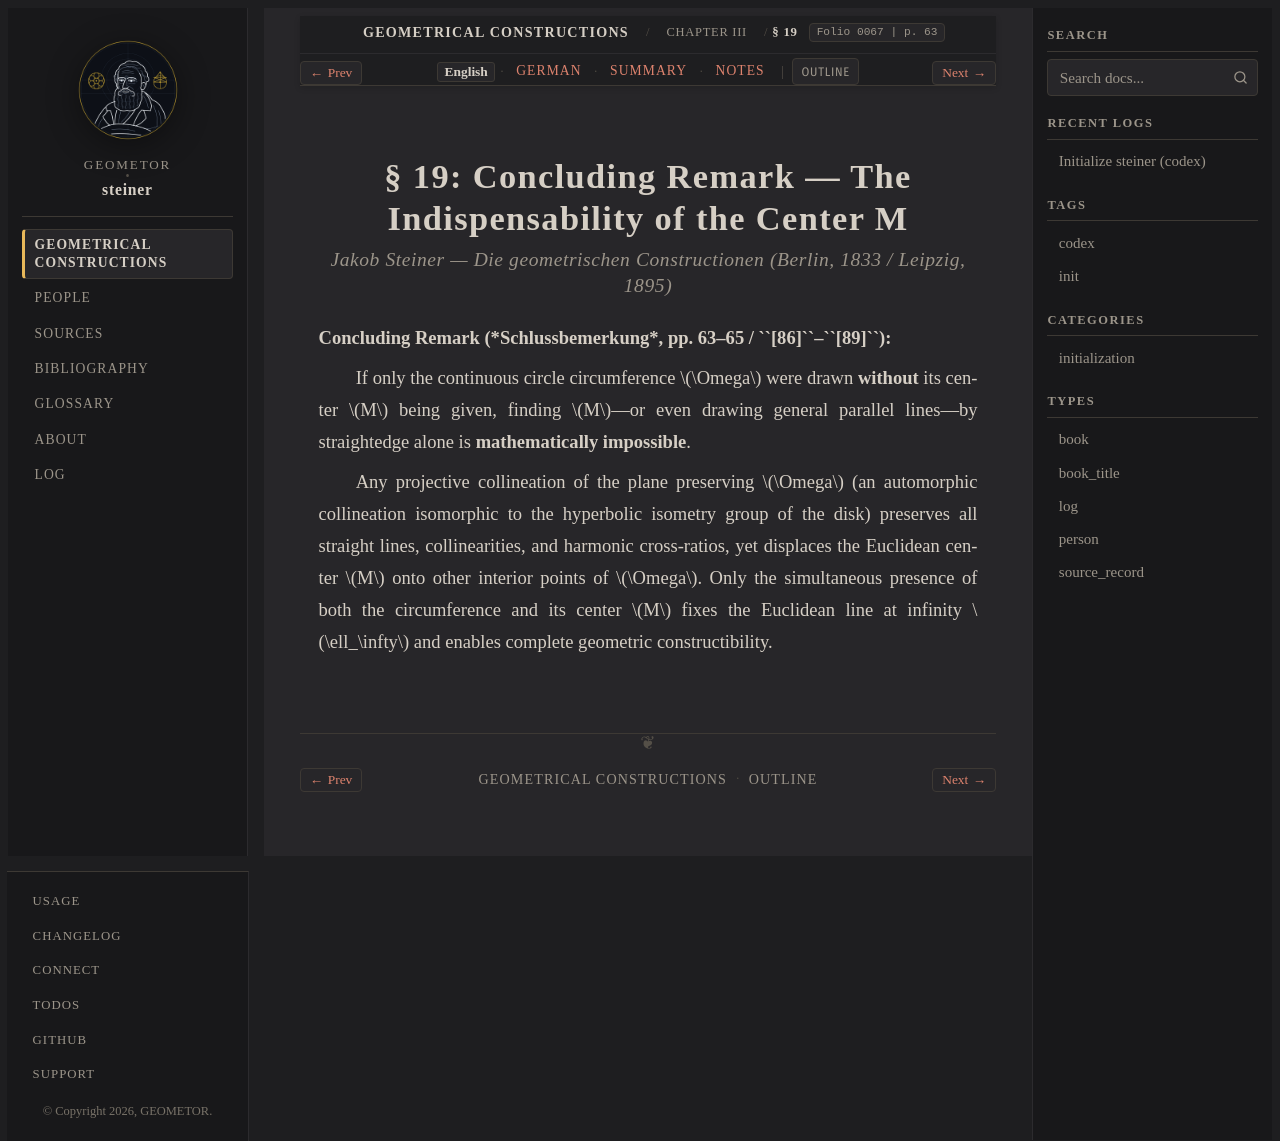

repository: geometor/steiner · page: constructionen_1833/chapter_03/sec_19/index.html · generator: sphinx

:layout: book
:canonical_id: § 19
:breadcrumb_title: § 19
:order: 10
:folio: 0067
:track_label: English
:tracks: English: index | German: de | Summary: summary | Notes: notes
:title: § 19: Concluding Remark — The Indispensability of the Center M

.. _steiner-en-schluss:

.. folio:: 0067
   :page: 63

§ 19: Concluding Remark — The Indispensability of the Center M
==============================================================

.. rubric:: Jakob Steiner — *Die geometrischen Constructionen* (Berlin, 1833 / Leipzig, 1895)

**Concluding Remark (*Schlussbemerkung*, pp. 63–65 / ``[86]``–``[89]``):**

If only the continuous circle circumference :math:`\Omega` were drawn **without** its center :math:`M` being given, finding :math:`M`—or even drawing general parallel lines—by straightedge alone is **mathematically impossible**.

Any projective collineation of the plane preserving :math:`\Omega` (an automorphic collineation isomorphic to the hyperbolic isometry group of the disk) preserves all straight lines, collinearities, and harmonic cross-ratios, yet displaces the Euclidean center :math:`M` onto other interior points of :math:`\Omega`. Only the simultaneous presence of both the circumference and its center :math:`M` fixes the Euclidean line at infinity :math:`\ell_\infty` and enables complete geometric constructibility.

.. toctree::
   :hidden:

   de
   summary
   notes
